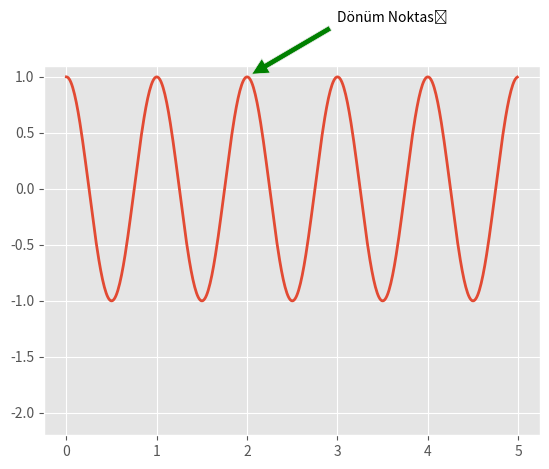

The matplotlib source for this figure:
# pip install  matplotlib
from matplotlib import pyplot as plt

"""
plt.plot( [1,2,3],[4,5,6] )
plt.ylabel("Sayılar")
plt.xlabel("Değerler")
plt.show()

"""
"""
x = [4, 16, 81]
y = [2, 8, 9]
plt.plot(x, y)
plt.title("Python Grafik Çizdirme")
plt.ylabel("Y EKSENİ")
plt.xlabel("X EKSENİ")
plt.show()
"""

from matplotlib import style

style.use("ggplot")
"""
x1 = [5, 8, 10]
y1 = [12, 16, 6]

x2 = [6, 9, 11]
y2 = [6, 15, 7]

plt.plot(x1, y1, 'yellow', label="birinci_cizgi", linewidth=5)
plt.plot(x2, y2, 'r', label="ikinci_cizgi", linewidth=3)

plt.title("Epic Info")
plt.xlabel("X Ekseni")
plt.ylabel("Y Ekseni")

plt.grid(True, color='b')
plt.legend()
plt.show()
"""
"""
x = [0.25, 1.25, 2.25, 3.25, 4.25]
y = [50, 40, 70, 80, 20]
plt.bar(x, y, label="BMW", width=.5, color='blue')

x2 = [.75, 1.75, 2.75, 3.75, 4.75]
y2 = [80, 20, 20, 50, 60]
plt.bar(x2,y2, label="AUDI", width=.5, color='r')

plt.legend()
plt.xlabel("Günler")
plt.ylabel("Mesafa(km-h)")
plt.title("Araç Hız Grafiği")
plt.savefig("test.pdf")
plt.show()
"""
"""
x = [1, 1.5, 2, 2.5, 3, 3.5, 3.6]
y = [7.5, 8, 8.5, 9, 9.5, 10, 10.5]

x2 = [8, 8.5, 9, 9.5, 10, 10.5, 11]
y2 = [3, 3.5, 3.7, 4, 4.5, 5, 5.2]

plt.scatter(x,y, label="Yüksek Gelir-Düşük Tasarruf", color="red")
plt.scatter(x2,y2, label="Düşük Gelir-Yüksek Tasarruf", color="blue")
plt.xlabel("Tasarruf*100")
plt.ylabel("Gelir *1000")
plt.title("Nokta Grafiği")
plt.show()
"""

"""
gunler = [1, 2, 3, 4, 5]
uyku = [7, 8, 6, 11, 7]
yemek = [2, 3, 4, 3, 2]
calisma = [7, 8, 7, 2, 2]
eglence = [8, 5, 7, 8, 13]

plt.plot( [],[], color='m', label="Uyku", linewidth=5 )
plt.plot( [],[], color='c', label="Yemek", linewidth=5 )
plt.plot( [],[], color='r', label="Çalışma", linewidth=5 )
plt.plot( [],[], color='k', label="Eğlence", linewidth=5 )

plt.stackplot(gunler,uyku,yemek,calisma,eglence,  colors=['m','c','r','k'])
plt.xlabel("Günler")
plt.ylabel("Saat")
plt.title("Yığın Grafiği")
plt.legend()
plt.show()

"""
"""
gunler = [ 1, 2, 3, 4, 5 ]
uyku = [ 7, 8, 6, 11, 7 ]
yemek = [ 2, 3, 4, 3, 2 ]
calisma = [ 7, 8, 7, 2, 2 ]
eglenme = [ 8, 5, 7, 8, 13 ]
dilimler = [ 7, 2, 2, 13 ]
aktiviteler = [ 'uyku', 'yemek', 'calisma', 'oynama' ]
renkler = [ 'c', 'm', 'r', 'b' ]
plt.pie( dilimler,
         labels=aktiviteler,
         colors=renkler,
         startangle=90,
         shadow=True,
         explode=(0, 0.1, 0, 0),
         autopct='%1.1f%%'
         )
plt.savefig("oranlar.pdf")
plt.show( )

"""
"""
# pip install numpy
import numpy as np
from matplotlib import pyplot as plt


def f(t):
    return np.exp(-t) * np.cos(2 * np.pi * t)


t1 = np.arange(0.0, 5.0, 0.1)
t2 = np.arange(0.0, 5.0, 0.02)

plt.subplot(221)
plt.plot(t1, f(t1), "bo", t2, f(t2))

plt.subplot(222)
plt.plot(t2, np.cos(2*np.pi *t2))

plt.show()

import  numpy as np

# 0-5 arasında eşit olarak 0.2 aralıklarla sayı dizisi üret
t = np.arange(0, 5, 0.2)

plt.plot(t, t, 'r--', t, t**2, 'bs', t, t**3, 'g^')
plt.xlabel("x")
plt.ylabel("y")
plt.show()
"""
"""
import  numpy as np
t  = np.arange(0,2, 0.1)

plt.plot(t, t, 'r--')
plt.plot(t, t**2, 'b--')
plt.plot(t, t**3, 'g--')
plt.xlabel("x")
plt.ylabel("y")
plt.show()


import numpy as np

# Bir Histogram cizmek uzere verimizi olusturalim
# Ortalama (mu) ve standart sapma (sigma)
# degerlerimizi verelim
mu, sigma = 100, 15
# np.random fonksiyonu randn ile 10000 tane
# rastgele sayidan olusan bir dizi yaratalim
iq = mu + sigma * np.random.randn(10000)

# verimizden bir histogram olusturalim
n, bins, patches = plt.hist(iq, 50, density=1,
                            facecolor='g', alpha=0.75)


plt.grid(True)
plt.text(60,.025, r'$\mu=100,\ \sigma=15$')
plt.show()
"""

import numpy as np

t = np.arange(0, 5, 0.01)
cost = np.cos((2 * np.pi * t)) # s = cos(2 * PI * t) ifadesiyle fonksiyonumuzu olusturalim
# grafigimizi cizdirelim
plt.plot(t, cost, lw=2)
# noktamizi etiketleyelim
plt.annotate('Dönüm Noktası',
             xy=(2, 1),
             xytext=(3, 1.5),
             arrowprops=dict(facecolor='green', shrink=0.05), )
plt.ylim(-2.2)# y ekseninin limitlerini belirleyelim
plt.show()
